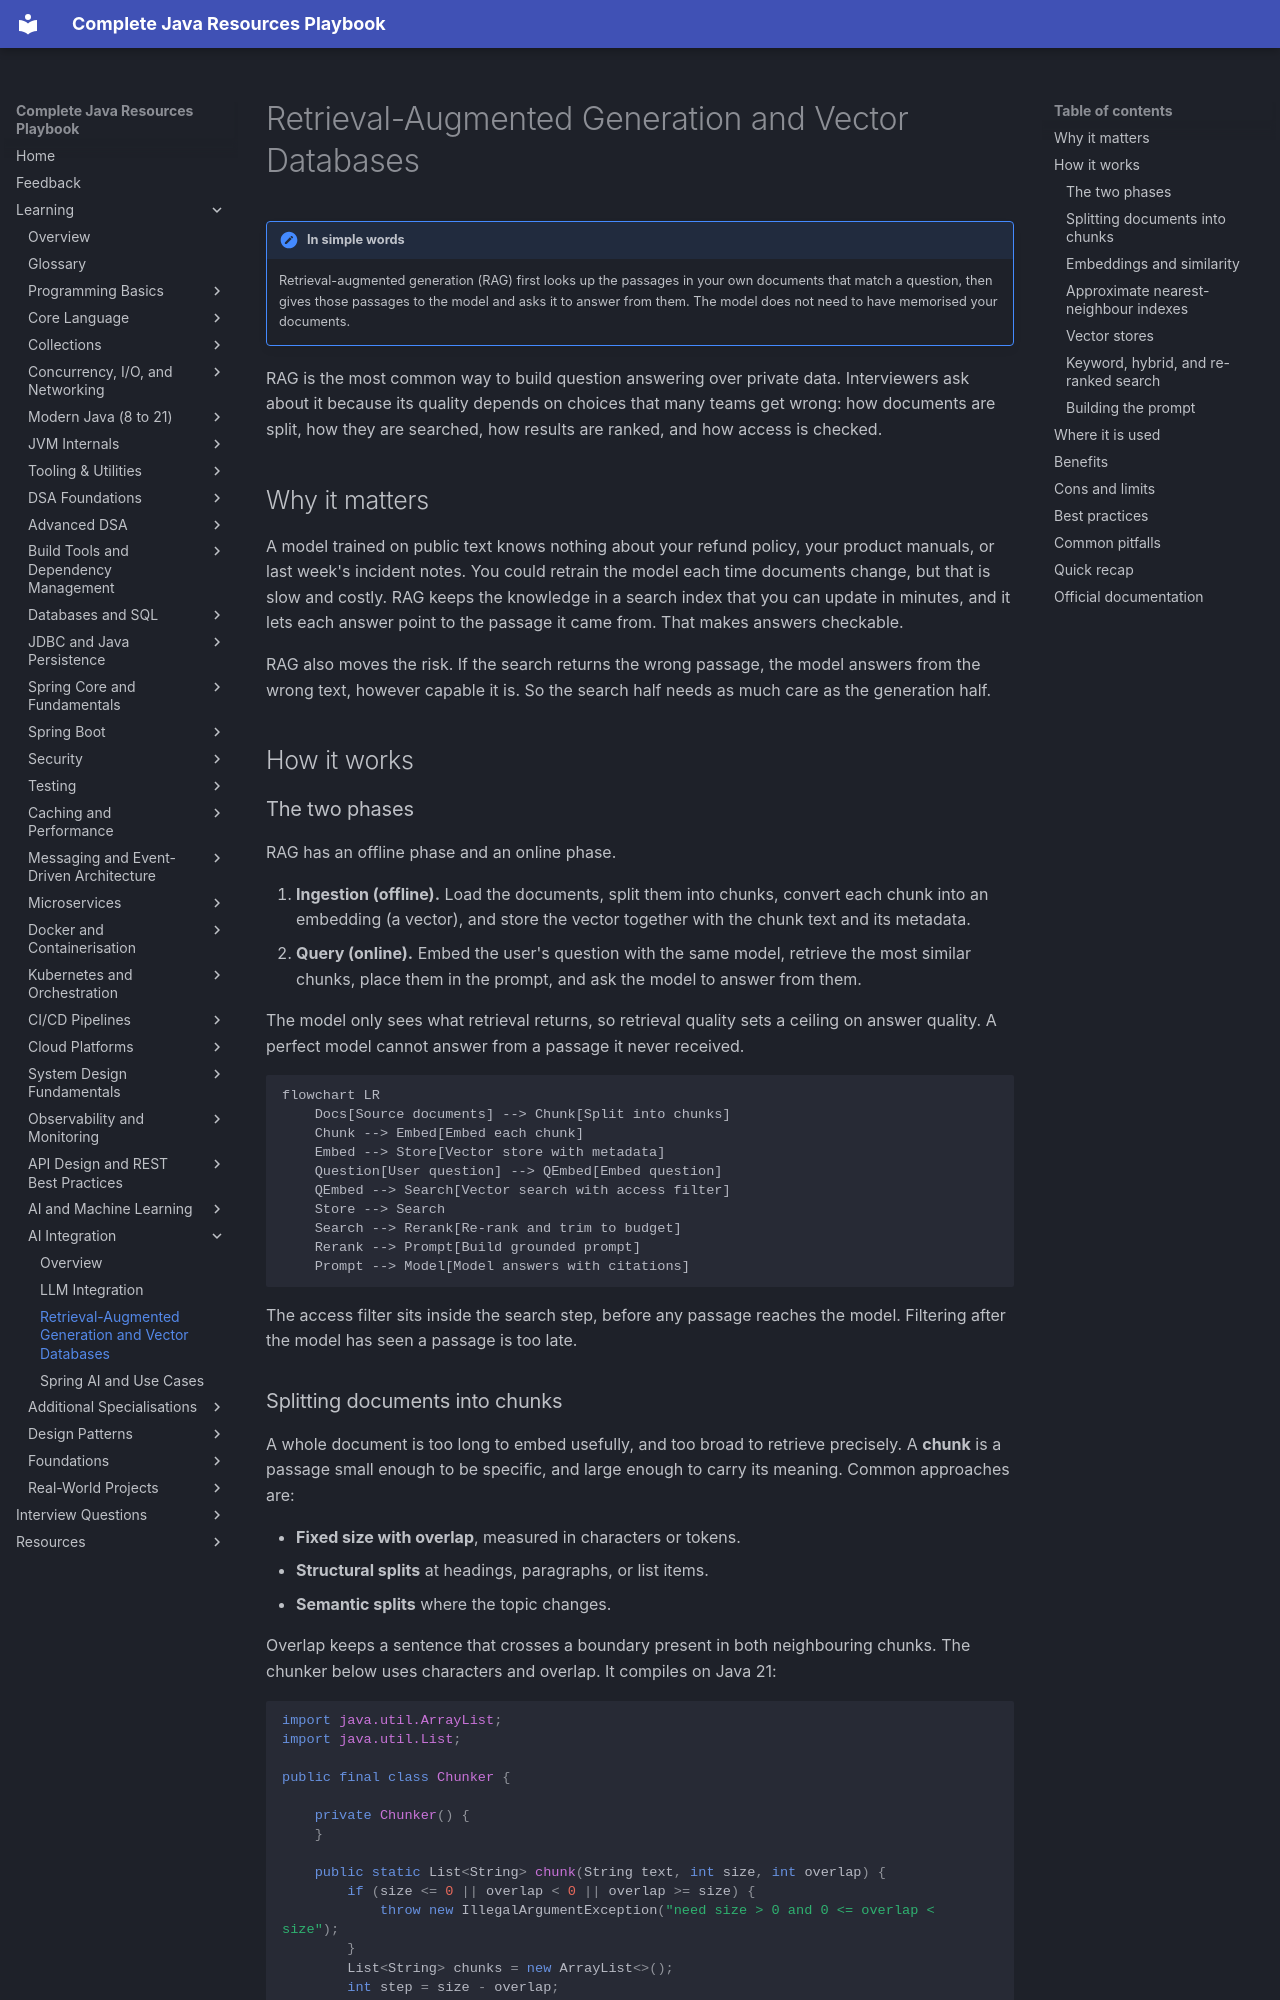

repository: AthiraMohan14/Complete-Java-Resource-PlayBook · page: learning/22-ai-integration/rag-and-vector-databases/index.html · generator: mkdocs

# Retrieval-Augmented Generation and Vector Databases

!!! note "In simple words"
    Retrieval-augmented generation (RAG) first looks up the passages in your own documents that match a question, then gives those passages to the model and asks it to answer from them. The model does not need to have memorised your documents.

RAG is the most common way to build question answering over private data. Interviewers ask about it because its quality depends on choices that many teams get wrong: how documents are split, how they are searched, how results are ranked, and how access is checked.

## Why it matters

A model trained on public text knows nothing about your refund policy, your product manuals, or last week's incident notes. You could retrain the model each time documents change, but that is slow and costly. RAG keeps the knowledge in a search index that you can update in minutes, and it lets each answer point to the passage it came from. That makes answers checkable.

RAG also moves the risk. If the search returns the wrong passage, the model answers from the wrong text, however capable it is. So the search half needs as much care as the generation half.

## How it works

### The two phases

RAG has an offline phase and an online phase.

1. **Ingestion (offline).** Load the documents, split them into chunks, convert each chunk into an embedding (a vector), and store the vector together with the chunk text and its metadata.
2. **Query (online).** Embed the user's question with the same model, retrieve the most similar chunks, place them in the prompt, and ask the model to answer from them.

The model only sees what retrieval returns, so retrieval quality sets a ceiling on answer quality. A perfect model cannot answer from a passage it never received.

```mermaid
flowchart LR
    Docs[Source documents] --> Chunk[Split into chunks]
    Chunk --> Embed[Embed each chunk]
    Embed --> Store[Vector store with metadata]
    Question[User question] --> QEmbed[Embed question]
    QEmbed --> Search[Vector search with access filter]
    Store --> Search
    Search --> Rerank[Re-rank and trim to budget]
    Rerank --> Prompt[Build grounded prompt]
    Prompt --> Model[Model answers with citations]
```

The access filter sits inside the search step, before any passage reaches the model. Filtering after the model has seen a passage is too late.
